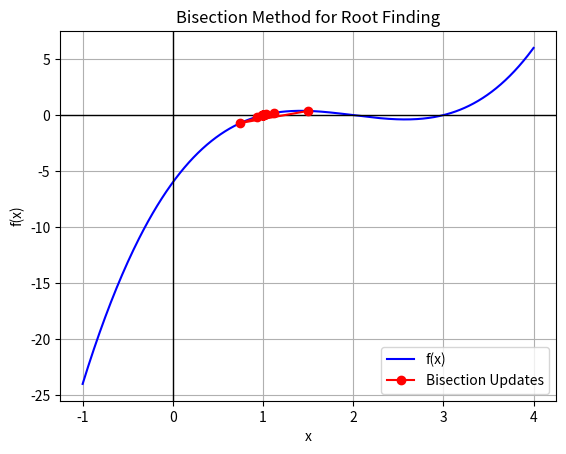

Recreate this plot in Python.

import numpy as np
import matplotlib.pyplot as plt

def f(x):
    return x**3 - 6*x**2 + 11*x - 6

def bisection_method(f, a, b, tol=1e-6, max_iter=100):
    iterations = []
    fa = f(a)
    fb = f(b)

    if fa * fb > 0:
        print("Function has the same sign at both ends of the interval.")
        return None

    for i in range(max_iter):
        m = (a + b) / 2
        fm = f(m)
        iterations.append(m)

        if abs(fm) < tol or abs(b - a) / 2 < tol:
            print(f"Root found at x = {m:.6f} with f(m) = {fm:.6e} after {i+1} iterations")
            break

        if fa * fm < 0:
            b = m
            fb = fm
        else:
            a = m
            fa = fm
    else:
        print("Max iterations reached without converging to desired tolerance.")

    return np.array(iterations)

a = 0.0
b = 3.0

updates = bisection_method(f, a, b)

x = np.linspace(a - 1, b + 1, 400)
y = f(x)

plt.plot(x, y, label='f(x)', color='blue')
plt.axhline(0, color='black', linewidth=1)
plt.axvline(0, color='black', linewidth=1)

if updates is not None:
    plt.plot(updates, f(updates), 'ro-', label='Bisection Updates')

plt.xlabel('x')
plt.ylabel('f(x)')
plt.title('Bisection Method for Root Finding')
plt.legend()
plt.grid(True)

plt.savefig("bisection_plot.png")
print("Plot saved as 'bisection_plot.png'")